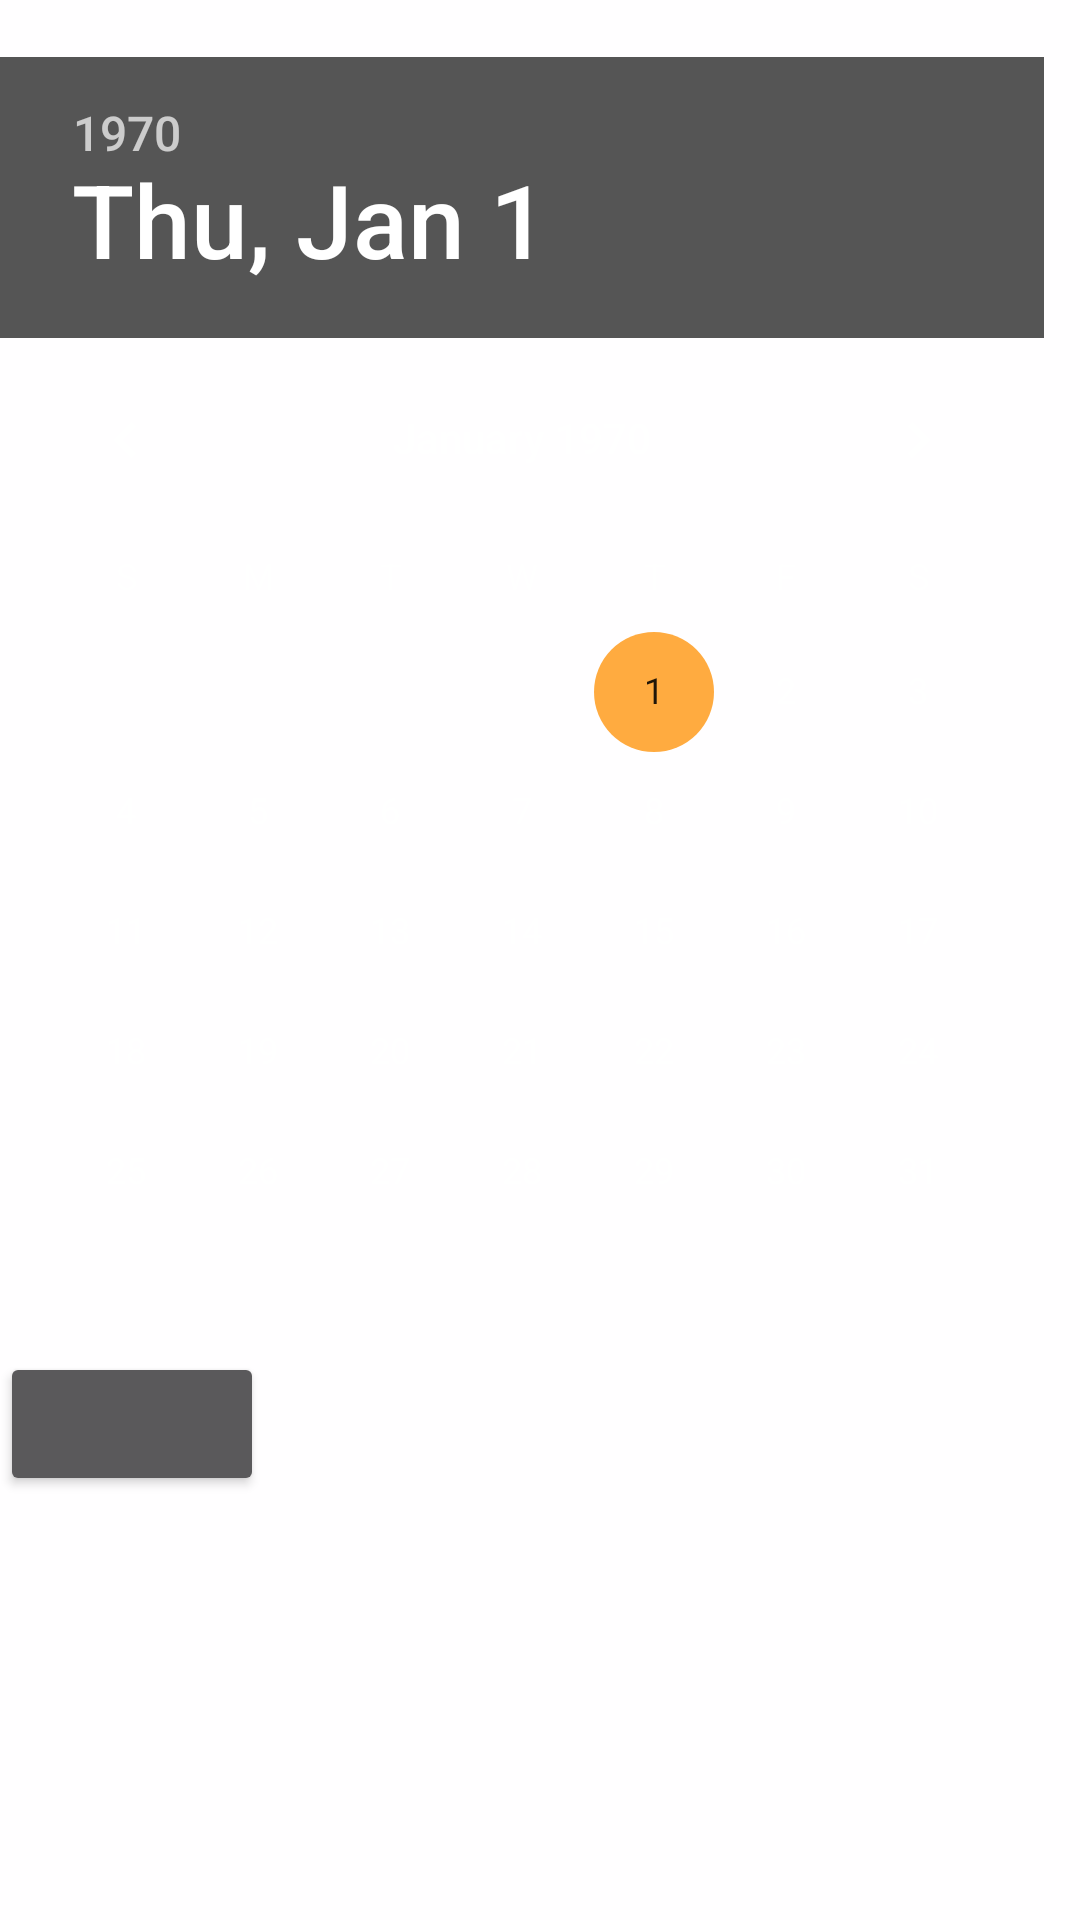

Reconstruct the res/layout file that produces this screen, plus the resources it refers to.
<!-- AndroidManifest.xml: application theme MaterialTheme -->
<!-- res/layout/activity_planned_roadworks.xml -->
<?xml version="1.0" encoding="utf-8"?>
<ScrollView xmlns:android="http://schemas.android.com/apk/res/android"
    android:layout_width="fill_parent"
    android:layout_height="fill_parent"
    android:background="#fffeff"
    >
    <LinearLayout
        android:id="@+id/linearLayout"
        android:orientation="vertical"
        android:layout_width="fill_parent"
        android:layout_height="wrap_content"
        >
    
    
        <TextView
            android:layout_width="wrap_content"
            android:layout_height="wrap_content"
            android:id="@+id/textView"
            />

        <DatePicker
            android:layout_width="wrap_content"
            android:layout_height="wrap_content"
            android:id="@+id/datePicker"
            />

        <Button
            android:layout_width="wrap_content"
            android:layout_height="wrap_content"
            android:id="@+id/button"
            />

    
    
    
</LinearLayout>
</ScrollView>
<!-- resources referenced by this layout -->
<resources>
  <style name="MaterialTheme" parent="@style/Theme.AppCompat.NoActionBar">
  
  
      </style>
</resources>
